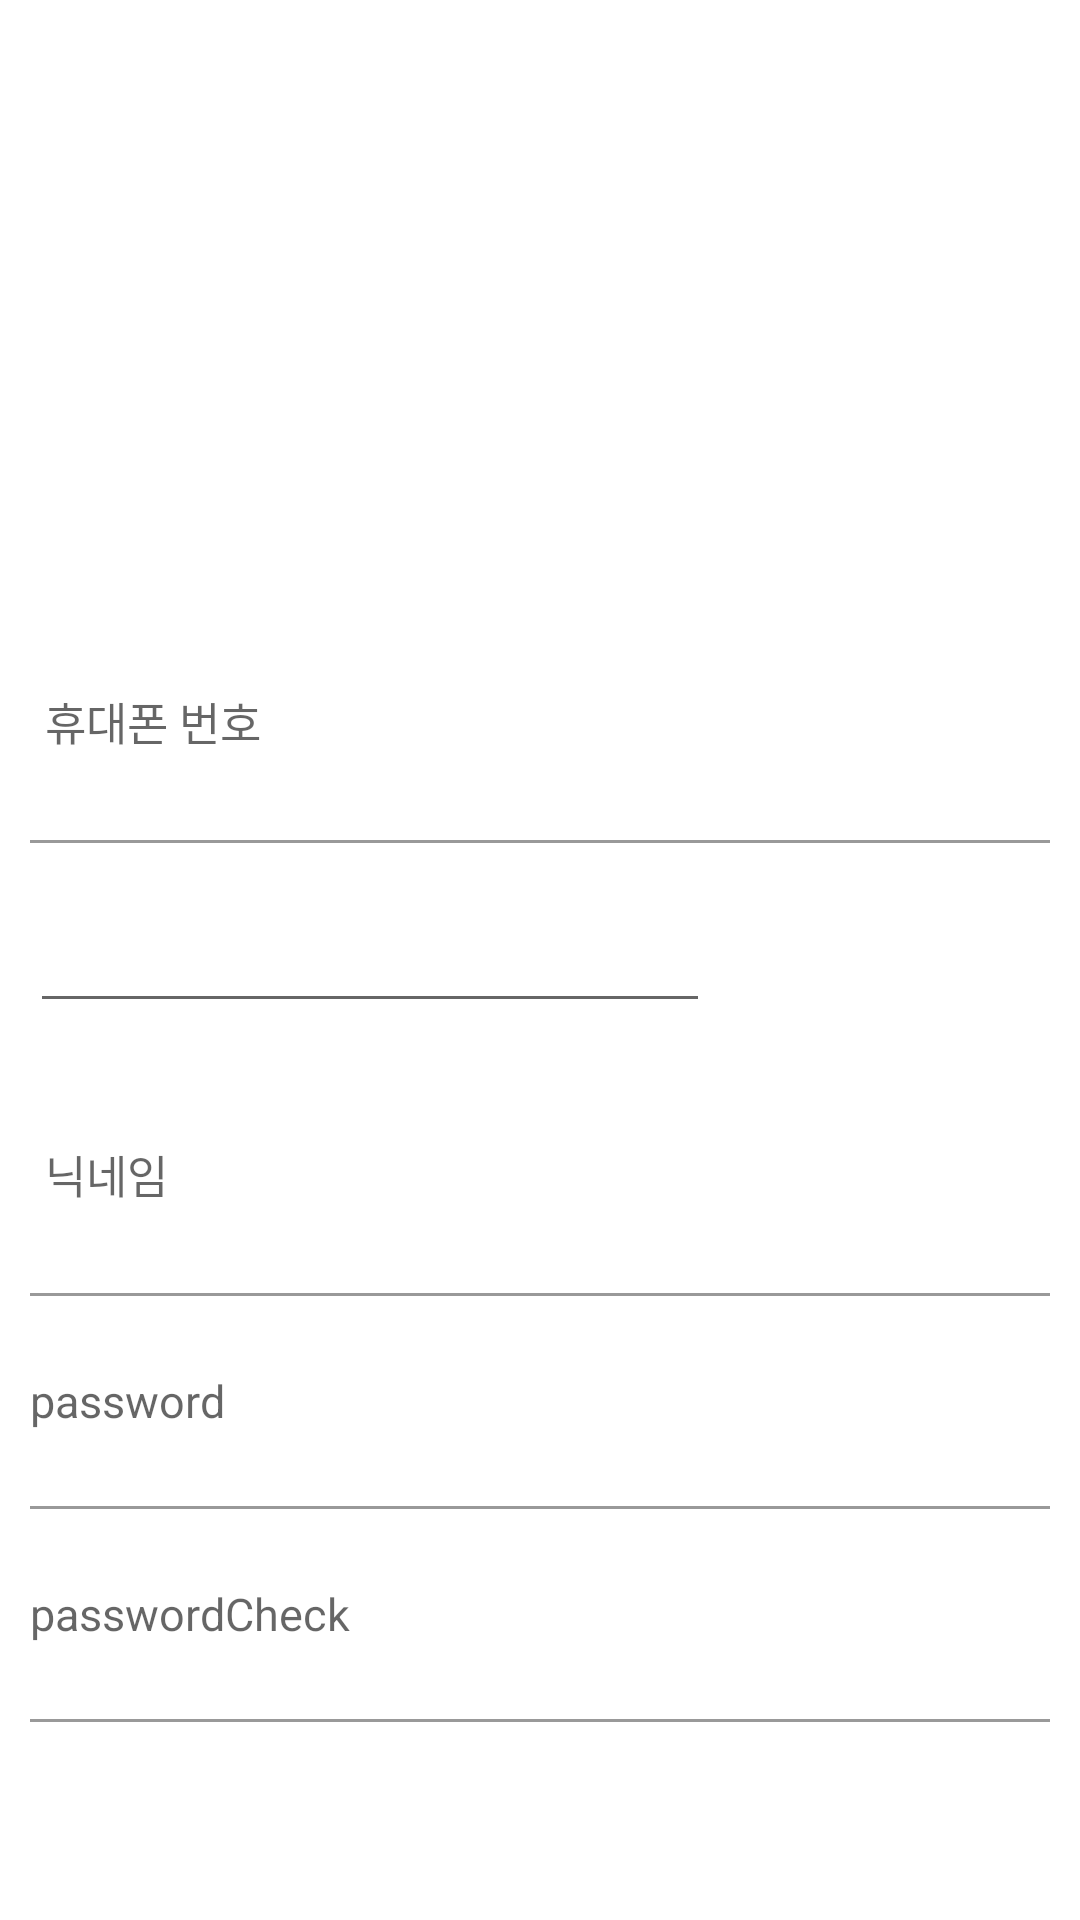

Write the Android layout XML for this screen, with the resource values it uses.
<!-- AndroidManifest.xml: application theme Theme.NewGreenhands0615 -->
<!-- res/layout/activity_join.xml -->
<?xml version="1.0" encoding="utf-8"?>
<androidx.constraintlayout.widget.ConstraintLayout xmlns:android="http://schemas.android.com/apk/res/android"
    xmlns:app="http://schemas.android.com/apk/res-auto"
    xmlns:tools="http://schemas.android.com/tools"
    android:layout_width="match_parent"
    android:layout_height="match_parent"
    tools:context=".JoinActivity">

    <androidx.core.widget.NestedScrollView
        android:layout_width="match_parent"
        android:layout_height="match_parent">
        <LinearLayout
            android:layout_width="match_parent"
            android:layout_height="match_parent"
            android:orientation="vertical"
            app:layout_constraintBottom_toBottomOf="parent"
            app:layout_constraintEnd_toEndOf="parent"
            app:layout_constraintStart_toStartOf="parent"
            app:layout_constraintTop_toTopOf="parent">

            <LinearLayout
                android:layout_width="match_parent"
                android:layout_height="150dp"
                android:background="@color/main_color">


                <TextView
                    android:layout_width="match_parent"
                    android:layout_height="50dp"
                    android:gravity="center"
                    android:text="회원가입"
                    android:textColor="@color/white"
                    android:textSize="20sp"
                    android:textStyle="bold">

                </TextView>
            </LinearLayout>

            <LinearLayout
                android:layout_width="match_parent"
                android:layout_height="wrap_content"
                android:layout_marginTop="50dp"
                android:orientation="vertical"

                >

                <LinearLayout
                    android:layout_width="match_parent"
                    android:layout_height="wrap_content"
                    android:layout_margin="5dp"
                    android:orientation="horizontal"
                    android:layout_weight="0">

                    <EditText
                        android:id="@+id/phonenumberArea"
                        style="@style/AuthEditText"
                        android:layout_width="0dp"
                        android:layout_height="50dp"
                        android:layout_weight="4"
                        android:hint="휴대폰 번호">

                    </EditText>

                    <Button
                        android:id="@+id/checkBtn"
                        android:layout_width="0dp"
                        android:layout_height="50dp"
                        android:layout_weight="1"
                        android:background="@drawable/background_radius_main_color"
                        android:text="확인"
                        android:textColor="#ffffff" />


                </LinearLayout>

                <LinearLayout
                    android:layout_width="match_parent"
                    android:layout_height="1dp"
                    android:layout_marginLeft="10dp"
                    android:layout_marginRight="10dp"
                    android:background="#999999"
                    android:orientation="vertical">

                </LinearLayout>

                <LinearLayout
                    android:id="@+id/verificationLinear"
                    android:layout_width="350dp"
                    android:layout_height="wrap_content"
                    android:layout_margin="10dp"
                    android:layout_weight="1"
                    android:orientation="horizontal">

                    <EditText
                        android:id="@+id/verificationArea"
                        android:layout_width="0dp"
                        android:layout_height="50dp"
                        android:layout_weight="4" />

                    <Button
                        android:id="@+id/verificationBtn"
                        android:layout_width="0dp"
                        android:layout_height="50dp"
                        android:layout_marginLeft="10dp"
                        android:layout_weight="2"
                        android:background="@drawable/background_radius_main_color"
                        android:text="인증하기"
                        android:textColor="#ffffff" />


                </LinearLayout>
                <LinearLayout
                    android:layout_width="match_parent"
                    android:layout_height="wrap_content"
                    android:layout_margin="5dp"
                    android:orientation="horizontal"
                    android:layout_weight="2">

                    <EditText
                        android:id="@+id/nicknameArea"
                        style="@style/AuthEditText"
                        android:layout_width="0dp"
                        android:layout_height="50dp"
                        android:layout_weight="4"
                        android:hint="닉네임">

                    </EditText>

                    <Button
                        android:id="@+id/nicknameBtn"
                        android:layout_width="0dp"
                        android:layout_height="50dp"
                        android:layout_weight="1"
                        android:background="@drawable/background_radius_main_color"
                        android:text="중복확인"
                        android:textColor="#ffffff" />


                </LinearLayout>

                <LinearLayout
                    android:layout_width="match_parent"
                    android:layout_height="1dp"
                    android:layout_marginLeft="10dp"
                    android:layout_marginRight="10dp"
                    android:background="#999999"
                    android:orientation="vertical">

                </LinearLayout>
                <LinearLayout
                    android:id="@+id/checkLinear"
                    android:layout_width="match_parent"
                    android:layout_height="match_parent"
                    android:orientation="vertical">

                    <EditText
                        android:id="@+id/passwordArea1"
                        style="@style/AuthEditText"
                        android:layout_width="match_parent"
                        android:layout_height="50dp"
                        android:hint="password"
                        android:inputType="textPassword">

                    </EditText>

                    <LinearLayout
                        android:layout_width="match_parent"
                        android:layout_height="1dp"
                        android:layout_marginLeft="10dp"
                        android:layout_marginRight="10dp"
                        android:background="#999999"
                        android:orientation="vertical">

                    </LinearLayout>

                    <EditText
                        android:id="@+id/passwordArea2"
                        style="@style/AuthEditText"
                        android:layout_width="match_parent"
                        android:layout_height="50dp"
                        android:hint="passwordCheck"
                        android:inputType="textPassword">

                    </EditText>

                    <LinearLayout
                        android:layout_width="match_parent"
                        android:layout_height="1dp"
                        android:layout_marginLeft="10dp"
                        android:layout_marginRight="10dp"
                        android:background="#999999"
                        android:orientation="vertical">

                    </LinearLayout>

                    <Button
                        android:id="@+id/joinBtn"
                        android:layout_width="match_parent"
                        android:layout_height="50dp"
                        android:layout_margin="20dp"
                        android:background="@drawable/background_radius_main_color"
                        android:text="가입하기"
                        android:textColor="#ffffff" />

                </LinearLayout>
            </LinearLayout>


        </LinearLayout>
    </androidx.core.widget.NestedScrollView>

</androidx.constraintlayout.widget.ConstraintLayout>
<!-- resources referenced by this layout -->
<resources>
  <!-- drawable background_radius_main_color (drawable) -->
  <?xml version="1.0" encoding="utf-8"?>
  <shape xmlns:android="http://schemas.android.com/apk/res/android"
      android:shape="rectangle" android:padding="10dp">
      <solid android:color="@color/main_color"></solid>
      <corners
          android:bottomLeftRadius="30dp"
          android:bottomRightRadius="30dp"
          android:topLeftRadius="30dp"
          android:topRightRadius="30dp">
  
      </corners>
  </shape>
  <style name="AuthEditText" parent="android:Widget.EditText">
          <item name="android:background">@android:color/transparent</item>
          <item name="android:textSize">15sp</item>
          <item name="android:layout_margin">10dp</item>
      </style>
  <style name="Theme.NewGreenhands0615" parent="Theme.MaterialComponents.DayNight.DarkActionBar">
          
          <item name="colorPrimary">@color/purple_500</item>
          <item name="colorPrimaryVariant">@color/purple_700</item>
          <item name="colorOnPrimary">@color/white</item>
          
          <item name="colorSecondary">@color/teal_200</item>
          <item name="colorSecondaryVariant">@color/teal_700</item>
          <item name="colorOnSecondary">@color/black</item>
          
          <item name="android:statusBarColor">?attr/colorPrimaryVariant</item>
          
      </style>
  <!-- not gathered from this repository: default colours our renderer supplied (Android Studio template values) -->
  <color name="purple_500">#FF6200EE</color>
  <color name="purple_700">#FF3700B3</color>
  <color name="teal_200">#FF03DAC5</color>
  <color name="teal_700">#FF018786</color>
  <color name="black">#FF000000</color>
  <color name="white">#FFFFFFFF</color>
</resources>
